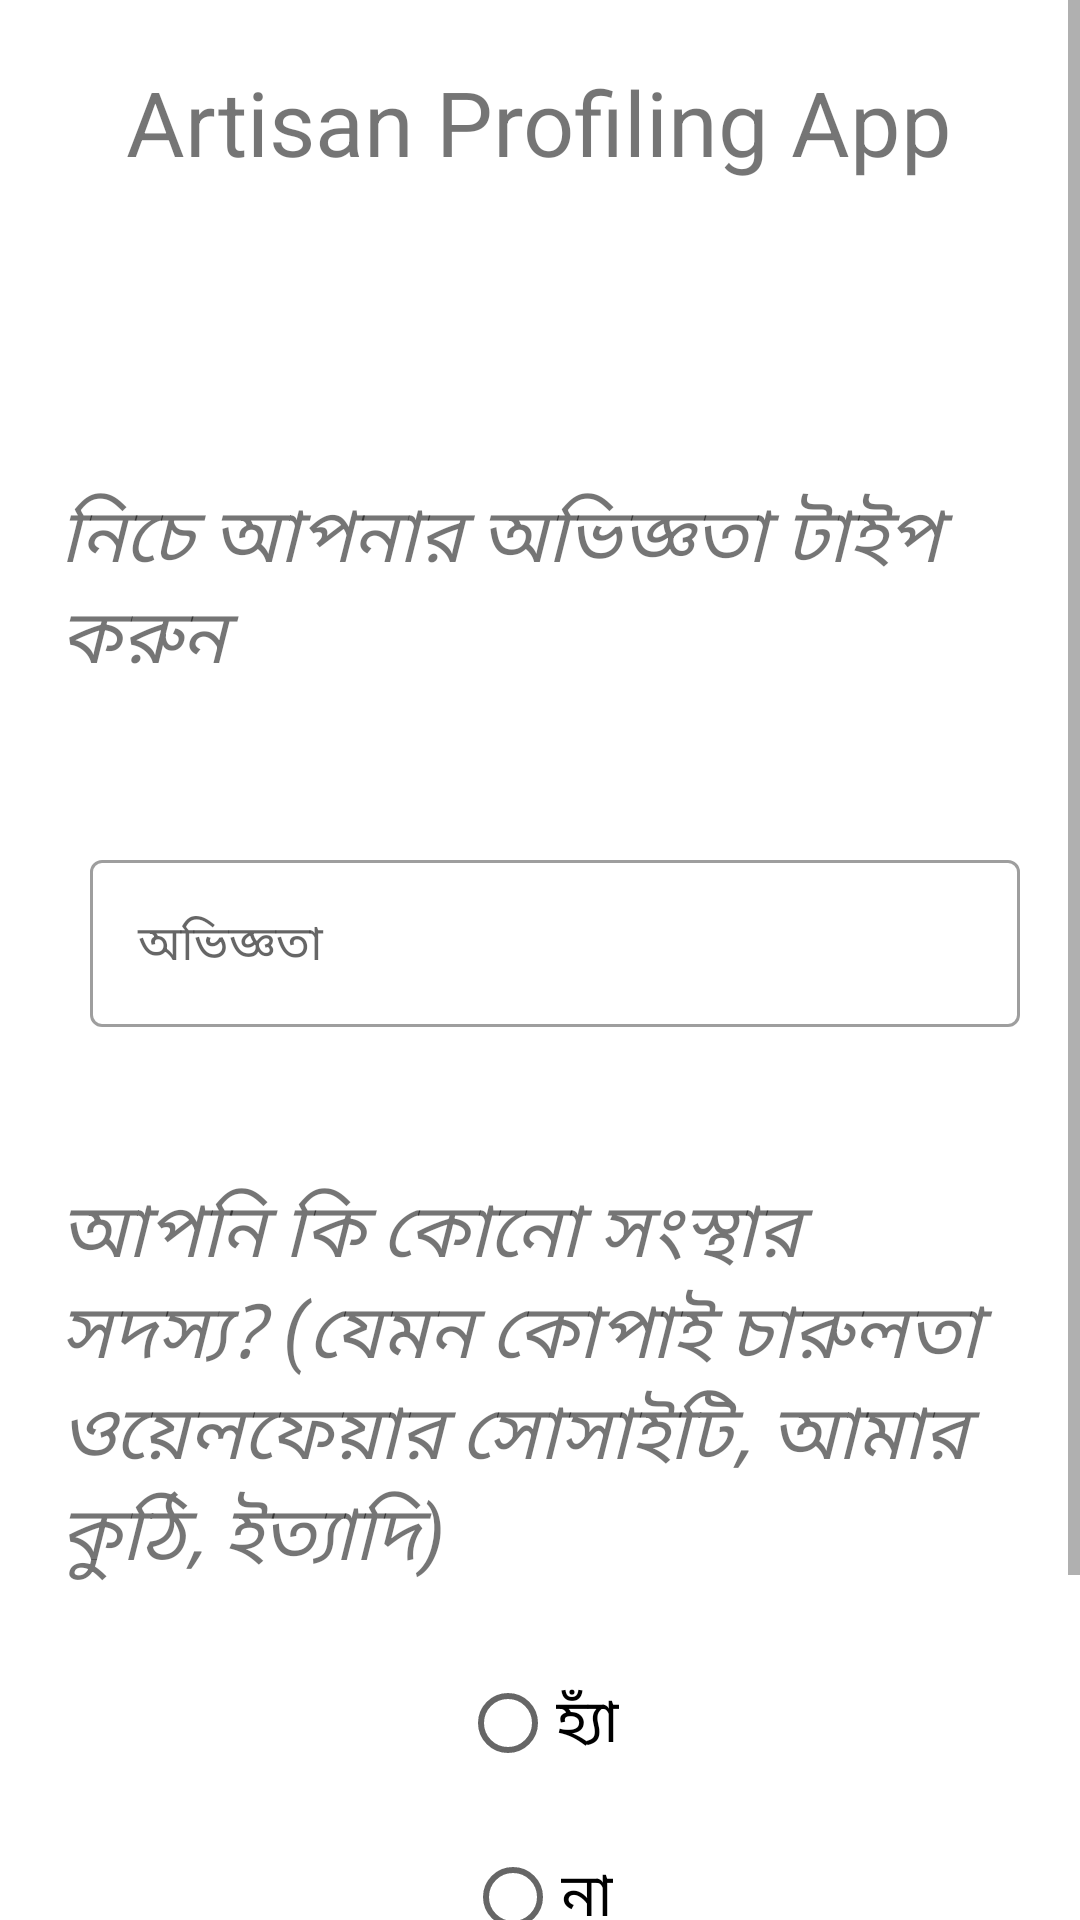

Android layout source for this screen:
<!-- AndroidManifest.xml: application theme AppTheme -->
<!-- res/layout/activity_experience.xml -->
<?xml version="1.0" encoding="utf-8"?>
<ScrollView xmlns:android="http://schemas.android.com/apk/res/android"
    android:layout_width="fill_parent"
    android:layout_height="wrap_content"
    android:orientation="vertical"
    android:fillViewport="false">
<LinearLayout
    android:orientation="vertical"
    xmlns:app="http://schemas.android.com/apk/res-auto"
    xmlns:tools="http://schemas.android.com/tools"
    android:layout_width="match_parent"
    android:layout_height="match_parent"
    tools:context=".MainActivity">
    
    <LinearLayout
        android:layout_width="match_parent"
        android:layout_height="80dp"
        android:orientation="horizontal"
        android:background="@drawable/top_gradient"/>
    <TextView
        android:layout_marginTop="-60dp"
        android:layout_width="wrap_content"
        android:layout_height="wrap_content"
        android:text="@string/app_name"
        android:textSize="30sp"
        android:layout_gravity="center"
        android:gravity="center"
        android:textColor="@color/Heading"
        />

    <TextView
        android:layout_width="wrap_content"
        android:layout_height="wrap_content"
        android:layout_marginTop="100dp"
        android:text="@string/exp"
        android:textSize="25sp"
        android:paddingLeft="20dp"
        android:paddingRight="20dp"
        android:textColor="@color/textColor"
        android:textStyle="italic"
        app:layout_constraintBottom_toBottomOf="parent"
        app:layout_constraintLeft_toLeftOf="parent"
        app:layout_constraintRight_toRightOf="parent"
        app:layout_constraintTop_toTopOf="parent" />


    <com.google.android.material.textfield.TextInputLayout
        android:id="@+id/experi"
        android:layout_height="wrap_content"
        android:layout_width="match_parent"

        android:layout_marginTop="50dp"
        android:layout_marginLeft="20dp"
        android:layout_marginRight="20dp"
        android:paddingLeft="10dp"
        android:paddingRight="0dp"
        style="@style/Widget.MaterialComponents.TextInputLayout.OutlinedBox" >

        <EditText
            android:id="@+id/nam"
            android:layout_width="match_parent"
            android:layout_height="wrap_content"
            android:hint="@string/expHint"
            android:maxLength="5"
            android:inputType="number"
            />
    </com.google.android.material.textfield.TextInputLayout>

    <TextView
        android:layout_width="wrap_content"
        android:layout_height="wrap_content"
        android:layout_marginTop="50dp"
        android:text="আপনি কি কোনো সংস্থার সদস্য? (যেমন কোপাই চারুলতা ওয়েলফেয়ার সোসাইটি, আমার কুঠি, ইত্যাদি)"
        android:textSize="25sp"
        android:paddingLeft="20dp"
        android:paddingRight="20dp"
        android:textColor="@color/textColor"
        android:textStyle="italic"
        app:layout_constraintBottom_toBottomOf="parent"
        app:layout_constraintLeft_toLeftOf="parent"
        app:layout_constraintRight_toRightOf="parent"
        app:layout_constraintTop_toTopOf="parent" />

    <RadioGroup
        android:layout_width="wrap_content"
        android:layout_height="wrap_content"
        android:layout_gravity="center"
        android:id="@+id/radioGroup"
        >

    <RadioButton
        android:id="@+id/yes"
        android:layout_width="wrap_content"
        android:layout_height="wrap_content"
        android:layout_gravity="center"
        android:text="হ্যাঁ"
        android:layout_marginTop="20dp"
        android:textSize="20dp" />

    <RadioButton
        android:id="@+id/no"
        android:layout_width="wrap_content"
        android:layout_height="wrap_content"
        android:layout_gravity="center"
        android:text="না"
        android:layout_marginTop="10dp"
        android:textSize="20dp" />
    </RadioGroup>

    <Button
        android:id="@+id/submitBtn"
        android:layout_width="match_parent"
        android:layout_height="wrap_content"
        android:layout_marginLeft="90dp"
        android:layout_marginRight="90dp"
        android:text="@string/submit"
        android:textSize="30sp"
        android:padding="10dp"
        android:background="@drawable/btn_round"
        android:layout_marginTop="40dp" />

</LinearLayout>
</ScrollView>
<!-- resources referenced by this layout -->
<resources>
  <string name="app_name">Artisan Profiling App</string>
  <string name="exp">নিচে আপনার অভিজ্ঞতা টাইপ করুন</string>
  <string name="expHint">অভিজ্ঞতা</string>
  <string name="submit">জমা দিন</string>
</resources>
